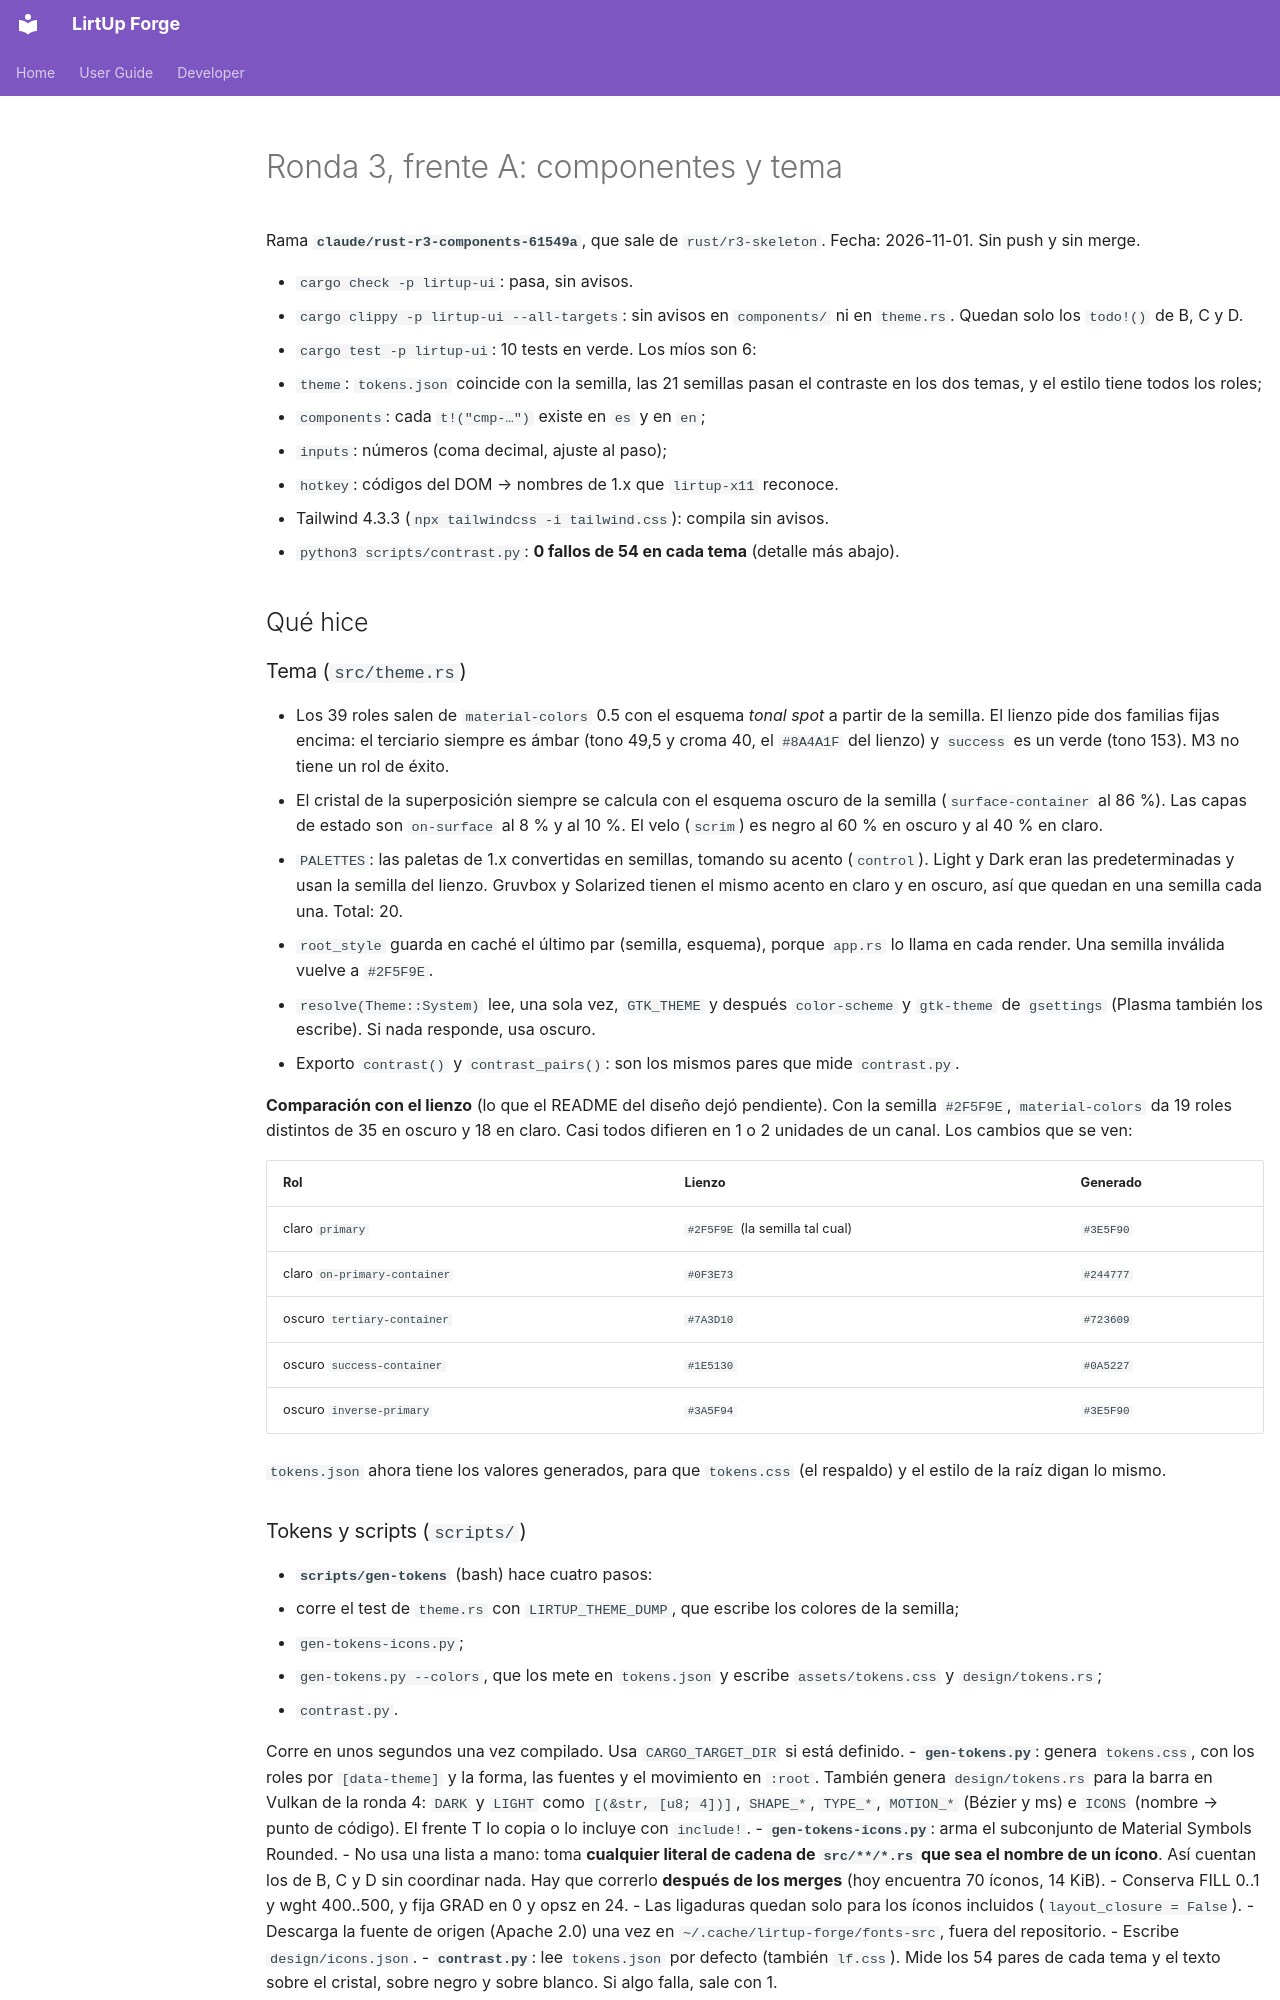

repository: Kushro/lirtup-forge · page: developer/rust-r3-components/index.html · generator: mkdocs

# Ronda 3, frente A: componentes y tema

Rama **`claude/rust-r3-components-61549a`**, que sale de `rust/r3-skeleton`. Fecha: 2026-11-01.
Sin push y sin merge.

- `cargo check -p lirtup-ui`: pasa, sin avisos.
- `cargo clippy -p lirtup-ui --all-targets`: sin avisos en `components/` ni en `theme.rs`. Quedan solo
  los `todo!()` de B, C y D.
- `cargo test -p lirtup-ui`: 10 tests en verde. Los míos son 6:
  - `theme`: `tokens.json` coincide con la semilla, las 21 semillas pasan el contraste en los dos
    temas, y el estilo tiene todos los roles;
  - `components`: cada `t!("cmp-…")` existe en `es` y en `en`;
  - `inputs`: números (coma decimal, ajuste al paso);
  - `hotkey`: códigos del DOM → nombres de 1.x que `lirtup-x11` reconoce.
- Tailwind 4.3.3 (`npx tailwindcss -i tailwind.css`): compila sin avisos.
- `python3 scripts/contrast.py`: **0 fallos de 54 en cada tema** (detalle más abajo).

## Qué hice

### Tema (`src/theme.rs`)

- Los 39 roles salen de `material-colors` 0.5 con el esquema *tonal spot* a partir de la semilla.
  El lienzo pide dos familias fijas encima: el terciario siempre es ámbar (tono 49,5 y croma 40,
  el `#8A4A1F` del lienzo) y `success` es un verde (tono 153). M3 no tiene un rol de éxito.
- El cristal de la superposición siempre se calcula con el esquema oscuro de la semilla
  (`surface-container` al 86 %). Las capas de estado son `on-surface` al 8 % y al 10 %. El velo
  (`scrim`) es negro al 60 % en oscuro y al 40 % en claro.
- `PALETTES`: las paletas de 1.x convertidas en semillas, tomando su acento (`control`). Light y
  Dark eran las predeterminadas y usan la semilla del lienzo. Gruvbox y Solarized tienen el mismo
  acento en claro y en oscuro, así que quedan en una semilla cada una. Total: 20.
- `root_style` guarda en caché el último par (semilla, esquema), porque `app.rs` lo llama en cada
  render. Una semilla inválida vuelve a `#2F5F9E`.
- `resolve(Theme::System)` lee, una sola vez, `GTK_THEME` y después `color-scheme` y `gtk-theme`
  de `gsettings` (Plasma también los escribe). Si nada responde, usa oscuro.
- Exporto `contrast()` y `contrast_pairs()`: son los mismos pares que mide `contrast.py`.

**Comparación con el lienzo** (lo que el README del diseño dejó pendiente). Con la semilla
`#2F5F9E`, `material-colors` da 19 roles distintos de 35 en oscuro y 18 en claro. Casi todos
difieren en 1 o 2 unidades de un canal. Los cambios que se ven:

| Rol | Lienzo | Generado |
| --- | --- | --- |
| claro `primary` | `#2F5F9E` (la semilla tal cual) | `#3E5F90` |
| claro `on-primary-container` | `#0F3E73` | `#244777` |
| oscuro `tertiary-container` | `#7A3D10` | `#723609` |
| oscuro `success-container` | `#1E5130` | `#0A5227` |
| oscuro `inverse-primary` | `#3A5F94` | `#3E5F90` |

`tokens.json` ahora tiene los valores generados, para que `tokens.css` (el respaldo) y el estilo
de la raíz digan lo mismo.
